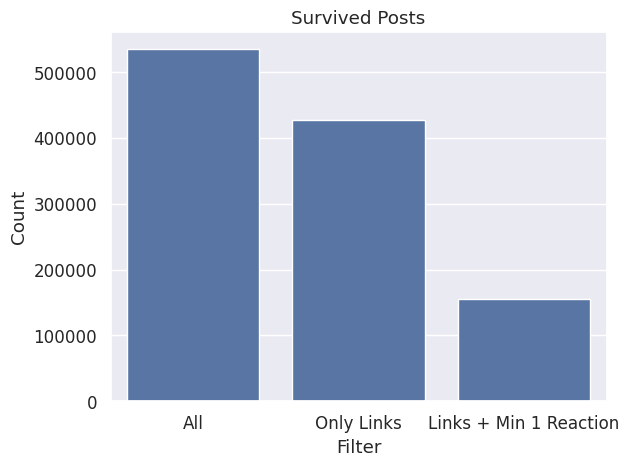

Here is the Python script that generated this plot: (Note: this script raises an exception after producing the figure.)
import matplotlib.pyplot as plt

import seaborn as sns
import pandas as pd
sns.set(style="darkgrid", font_scale=1.1)
d = {'Filter': ['All', 'Only Links', 'Links + Min 1 Reaction'],
     'Count': [534391, 427480, 155746]}
df = pd.DataFrame(data=d)

# ax = sns.countplot(x="Category", data=df)
ax = sns.barplot(x="Filter", y="Count", data=df)
ax.set_title(
    'Survived Posts')
plt.savefig('./Facebook/survived_posts', bbox_inches="tight")
